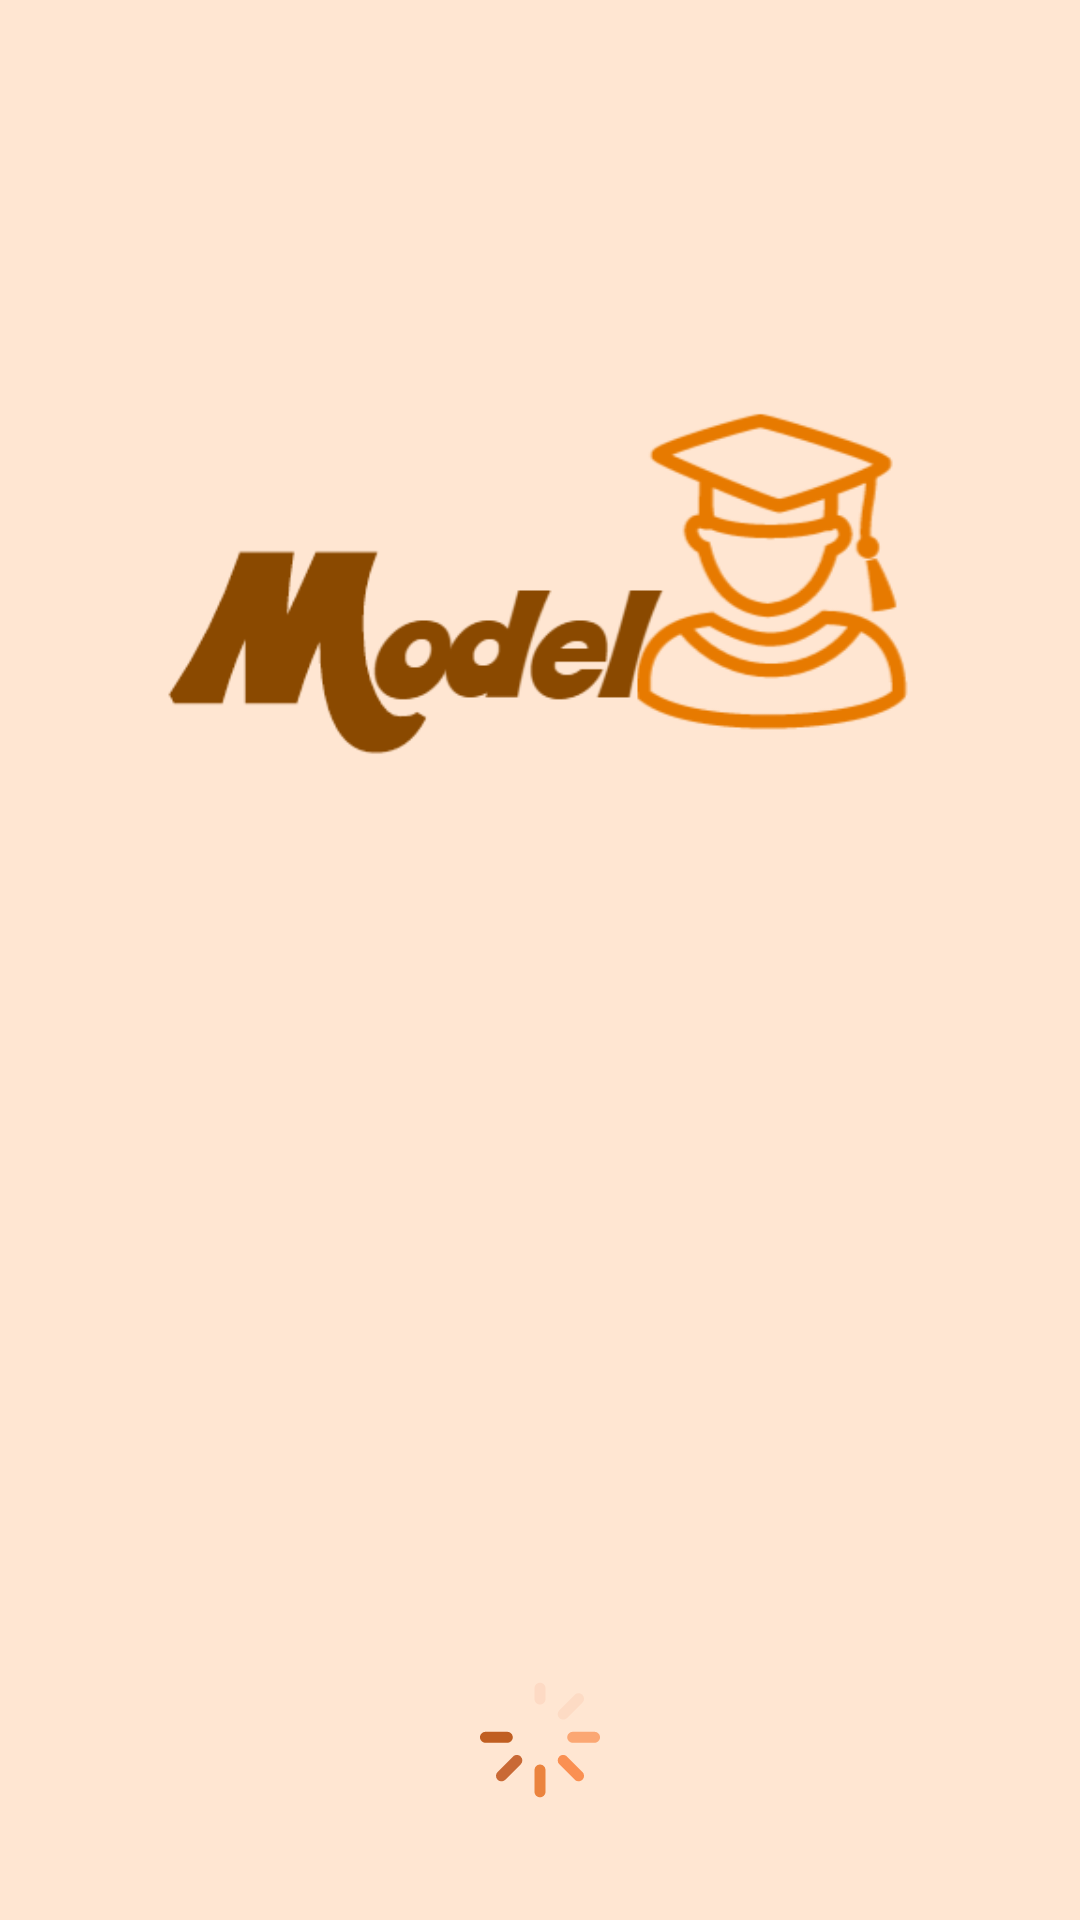

Here is an Android app screen rendered from its layout file. Give the layout XML and the strings, colors and styles it references.
<!-- AndroidManifest.xml: application theme AppTheme -->
<!-- res/layout/activity_splash.xml -->
<?xml version="1.0" encoding="utf-8"?>
<RelativeLayout xmlns:android="http://schemas.android.com/apk/res/android"
    xmlns:app="http://schemas.android.com/apk/res-auto"
    xmlns:tools="http://schemas.android.com/tools"
    android:layout_width="match_parent"
    android:layout_height="match_parent"
    tools:context="ps.wwbtraining.teacher_group2.Activities.Splash"
    android:background="#ffe6d2">

    <ImageView
        android:id="@+id/splash_logo"
        android:layout_width="250dp"
        android:layout_height="250dp"
        android:src="@drawable/splash1"
        android:scaleType="centerInside"
        android:layout_alignParentTop="true"
        android:layout_centerHorizontal="true"
        android:layout_marginTop="93dp" />


    <ImageView
        android:id="@+id/splash_load"
        android:layout_width="wrap_content"
        android:layout_height="wrap_content"
        android:layout_alignParentBottom="true"
        android:layout_centerHorizontal="true"
        android:layout_marginBottom="40dp"
        app:srcCompat="@drawable/ic_loading_splash"/>
</RelativeLayout>
<!-- resources referenced by this layout -->
<resources>
  <!-- drawable ic_loading_splash (drawable) -->
  <vector android:height="40dp" android:viewportHeight="512.0"
      android:viewportWidth="512.0" android:width="40dp" xmlns:android="http://schemas.android.com/apk/res/android">
      <path android:fillColor="#c05e21" android:pathData="M116.4,221.1H23.3C10.4,221.1 0,231.5 0,244.4c0,12.9 10.4,23.3 23.3,23.3h93.1c12.9,0 23.3,-10.4 23.3,-23.3C139.6,231.5 129.2,221.1 116.4,221.1z"/>
      <path android:fillColor="#fba773" android:pathData="M488.7,221.1h-93.1c-12.9,0 -23.3,10.4 -23.3,23.3c0,12.9 10.4,23.3 23.3,23.3h93.1c12.9,0 23.3,-10.4 23.3,-23.3C512,231.5 501.6,221.1 488.7,221.1z"/>
      <path android:fillColor="#c96935" android:pathData="M140.8,326.6L75,392.5c-9.1,9.1 -9.1,23.8 0,32.9c4.5,4.5 10.5,6.8 16.5,6.8s11.9,-2.3 16.5,-6.8l65.8,-65.8c9.1,-9.1 9.1,-23.8 0,-32.9S149.9,317.6 140.8,326.6z"/>
      <path android:fillColor="#fddac4" android:pathData="M256,11.6c-12.9,0 -23.3,10.4 -23.3,23.3v46.5c0,12.9 10.4,23.3 23.3,23.3c12.9,0 23.3,-10.4 23.3,-23.3V34.9C279.3,22.1 268.9,11.6 256,11.6z"/>
      <path android:fillColor="#fddbc4" android:pathData="M404.1,63.3L338.3,129.2c-9.1,9.1 -9.1,23.8 0,32.9c4.5,4.5 10.5,6.8 16.5,6.8s11.9,-2.3 16.5,-6.8l65.8,-65.8c9.1,-9.1 9.1,-23.8 0,-32.9C427.9,54.3 413.2,54.3 404.1,63.3z"/>
      <path android:fillColor="#eb833d" android:pathData="M256,360.7c-12.9,0 -23.3,10.4 -23.3,23.3v93.1c0,12.9 10.4,23.3 23.3,23.3c12.9,0 23.3,-10.4 23.3,-23.3V384C279.3,371.1 268.9,360.7 256,360.7z"/>
      <path android:fillColor="#fa9052" android:pathData="M371.2,326.6c-9.1,-9.1 -23.8,-9.1 -32.9,0c-9.1,9.1 -9.1,23.8 0,32.9l65.8,65.8c4.5,4.5 10.5,6.8 16.5,6.8c6,0 11.9,-2.3 16.5,-6.8c9.1,-9.1 9.1,-23.8 0,-32.9L371.2,326.6z"/>
  </vector>
  <!-- drawable splash1: png bitmap (drawable, 22148 bytes) -->
  <style name="AppTheme" parent="Theme.AppCompat.Light.NoActionBar">
          
          <item name="colorPrimary">@color/colorPrimary</item>
          <item name="colorPrimaryDark">#585050</item>
          <item name="colorAccent">@color/colorAccent</item>
          <item name="actionModeBackground">@color/colorPrimary</item>
          <item name="android:actionModeBackground">@color/colorPrimary</item>
  
      </style>
  <color name="colorPrimary">#3fb55c</color>
  <color name="colorAccent">#6e57a6</color>
</resources>
